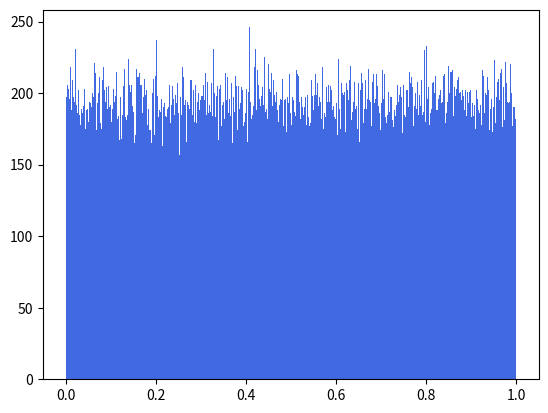

Source code (Python):
import matplotlib.pyplot as plt
import time

def get_seed():
    t = time.time()
    t-=int(t)
    t*=(10**16)
    seed = int(t)
    return seed

#CustomPRNG2 base on MRG32k3a
class CustomPRNG2():
    def __init__(self,seed=0):
        self.__seed=seed
        self.__x1=0
        self.__x2=0
        self.__x3=0
        self.__x4=0
        self.__index=1
        self.__components=4
        self.__rn=0

        #here we use parameters of MRG32k3a,MRG32k5a
        self.__m1 = 4294967087.0
        self.__a12 = 1403580.0
        self.__a13 = -810728.0
        self.__s10 = ((self.__seed+0b1111)%self.__m1)
        self.__s11 = ((self.__seed+0b11111)%self.__m1)
        self.__s12 = ((self.__seed+0b111111)%self.__m1)

        self.__m2 = 4294949027.0
        self.__a22 = 1154721.0
        self.__a24 = 1739991.0
        self.__a25 = -1108499.0
        self.__s20 = ((self.__seed+0b1111)%self.__m2)
        self.__s21 = ((self.__seed+0b11111)%self.__m2)
        self.__s22 = ((self.__seed+0b111111)%self.__m2)
        self.__s23 = ((self.__seed+0b1111111)%self.__m2)
        self.__s24 = ((self.__seed+0b11111111)%self.__m2)

        self.__m3 = 4294944443.0
        self.__a31 = 527612.0
        self.__a33 = -1370589.0
        self.__s30 = ((self.__seed+0b1111)%self.__m3)
        self.__s31 = ((self.__seed+0b11111)%self.__m3)
        self.__s32 = ((self.__seed+0b111111)%self.__m3)

        self.__m4 = 4294934327.0
        self.__a41 = 1776413.0
        self.__a43 = 865203.0
        self.__a45 = -1641052.0
        self.__s40 = ((self.__seed+0b1111)%self.__m4)
        self.__s41 = ((self.__seed+0b11111)%self.__m4)
        self.__s42 = ((self.__seed+0b111111)%self.__m4)
        self.__s43 = ((self.__seed+0b1111111)%self.__m4)
        self.__s44 = ((self.__seed+0b11111111)%self.__m4)
        
    # Component 1
    def Component1(self):
        #linear recurrence equation
        p1 = (self.__a12 * self.__s11)%self.__m1 \
                + (self.__a13 * self.__s10)%self.__m1
        p1 %=self.__m1
        if (p1 < 0.0):
            p1 += self.__m1

        self.__s10 = self.__s11
        self.__s11 = self.__s12
        #here we use number generated by Component4
        self.__s12 = (self.__x4%self.__m1)
        #here we give number to Component2
        self.__x1=p1
        self.__rn=self.__x1 / self.__m1
        return 
    
    # Component 2
    def Component2(self):
        #linear recurrence equation
        p2 = (self.__a22 * self.__s23)%self.__m2 \
                + (self.__a24 * self.__s21)%self.__m2 \
                + (self.__a25 * self.__s20)%self.__m2
                
        p2 %=self.__m2
        if (p2 < 0.0):
            p2 += self.__m2

        self.__s20 = self.__s21
        self.__s21 = self.__s22
        self.__s22 = self.__s23
        self.__s23 = self.__s24
        #here we use number generated by Component2
        self.__s24 = (self.__x1%self.__m2)
        #here we give number to Component4
        self.__x2=p2
        self.__rn=self.__x2 / self.__m2
        return 

    # Component 3
    def Component3(self):
        #linear recurrence equation
        p3 = (self.__a31 * self.__s32)%self.__m3 \
                + (self.__a33 * self.__s30)%self.__m3
        p3 %=self.__m3
        if (p3 < 0.0):
            p3 += self.__m3

        self.__s30 = self.__s31
        self.__s31 = self.__s32
        #here we use number generated by Component1
        self.__s32 = (self.__x2%self.__m3)
        #here we give number to Component3
        self.__x3=p3
        self.__rn=self.__x3 / self.__m3
        return 

    # Component 4
    def Component4(self):
        #linear recurrence equation
        p4 = (self.__a41 * self.__s44)%self.__m4 \
                + (self.__a43 * self.__s42)%self.__m4 \
                + (self.__a45 * self.__s40)%self.__m4 
                
        p4 %=self.__m4
        if (p4 < 0.0):
            p4 += self.__m4

        self.__s40 = self.__s41
        self.__s41 = self.__s42
        self.__s42 = self.__s43
        self.__s43 = self.__s44
        #here we use number generated by Component3
        self.__s44 = (self.__x3%self.__m4)
        #here we give number to Component1
        self.__x4=p4
        self.__rn=self.__x4 / self.__m4
        return 
    
    #compute next random number
    def next_rnd(self):
        if self.__index==1:
            self.Component1()
        if self.__index==2:
            self.Component2()
        if self.__index==3:
            self.Component3()
        if self.__index==0:
            self.Component4()
        self.__index+=1
        self.__index%=self.__components
        return 
    
    #get next random number (between 0 and 1)
    def random(self):
        self.next_rnd()
        return self.__rn
    
    #get random number between low and high
    def rnd_in_I(self,low=1, high=10):
        self.next_rnd()
        return  self.__rn*(high-low)+low

if __name__ == "__main__":
    Nmax=100000
    L=[]
    sd = get_seed()
    custom_rng = CustomPRNG2(seed=sd)
    for i in range(Nmax):
        rnd=custom_rng.random()
        L.append(rnd)
        #print(rnd)   
        #print(custom_rng.random())       
        #print(custom_rng.rnd_in_I(1, 10)) 
    
    
    plt.hist(L, bins=512, range=(0, 1),color="royalblue")
    plt.savefig((f'G2_g{Nmax}.png'))
    plt.show()
    
    